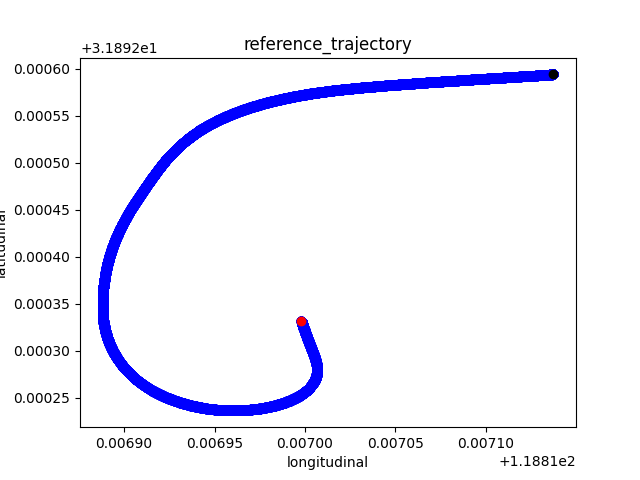

The table this chart was drawn from, first rows:
118.8171374, 31.8925942, -98.15967599999999, 0.0
118.8, 31.89, -98.16, 0.007216
118.8, 31.89, -98.16, 0.007216
118.8, 31.89, -98.16, 0.007216
118.8, 31.89, -98.16, 0.007216
118.8, 31.89, -98.16, 0.007216
118.8, 31.89, -98.16, 0.007216
118.8, 31.89, -98.16, 0.007216
118.8, 31.89, -98.16, 0.007216
118.8, 31.89, -98.16, 0.007216
118.8, 31.89, -98.16, 0.007216
118.8, 31.89, -98.16, 0.007216
118.8, 31.89, -98.16, 0.007216
118.8, 31.89, -98.16, 0.007216
118.8, 31.89, -98.16, 0.007216
118.8, 31.89, -98.16, 0.007216
118.8, 31.89, -98.16, 0.007216
118.8, 31.89, -98.16, 0.007216
118.8, 31.89, -98.16, 0.007216
118.8, 31.89, -98.16, 0.007216
118.8, 31.89, -98.16, 0.007216
118.8, 31.89, -98.16, 0.007216
118.8, 31.89, -98.17, 0.007216
118.8, 31.89, -98.17, 0.007216
118.8, 31.89, -98.17, 0.007216
118.8, 31.89, -98.17, 0.007216
118.8, 31.89, -98.17, 0.007216
118.8, 31.89, -98.17, 0.007216
118.8, 31.89, -98.17, 0.007216
118.8, 31.89, -98.17, 0.007216
118.8, 31.89, -98.17, 0.007216
118.8, 31.89, -98.17, 0.007216
118.8, 31.89, -98.17, 0.007216
118.8, 31.89, -98.17, 0.007216
118.8, 31.89, -98.17, 0.007216
118.8, 31.89, -98.17, 0.007216
118.8, 31.89, -98.17, 0.007216
118.8, 31.89, -98.17, 0.007216
118.8, 31.89, -98.17, 0.007216
118.8, 31.89, -98.17, 0.007216
118.8, 31.89, -98.17, 0.007216
118.8, 31.89, -98.17, 0.007216
118.8, 31.89, -98.17, 0.007216
118.8, 31.89, -98.17, 0.007216
118.8, 31.89, -98.17, 0.007216
118.8, 31.89, -98.17, 0.007216
118.8, 31.89, -98.17, 0.007216
118.8, 31.89, -98.17, 0.007216
118.8, 31.89, -98.17, 0.007216
118.8, 31.89, -98.17, 0.007216
118.8, 31.89, -98.17, 0.007216
118.8, 31.89, -98.17, 0.007216
118.8, 31.89, -98.17, 0.007216
118.8, 31.89, -98.17, 0.007216
118.8, 31.89, -98.17, 0.007216
118.8, 31.89, -98.17, 0.007216
118.8, 31.89, -98.17, 0.007216
118.8, 31.89, -98.17, 0.007216
118.8, 31.89, -98.17, 0.007216
118.8, 31.89, -98.17, 0.007216
118.8, 31.89, -98.17, 0.007216
... 36,612 more rows
